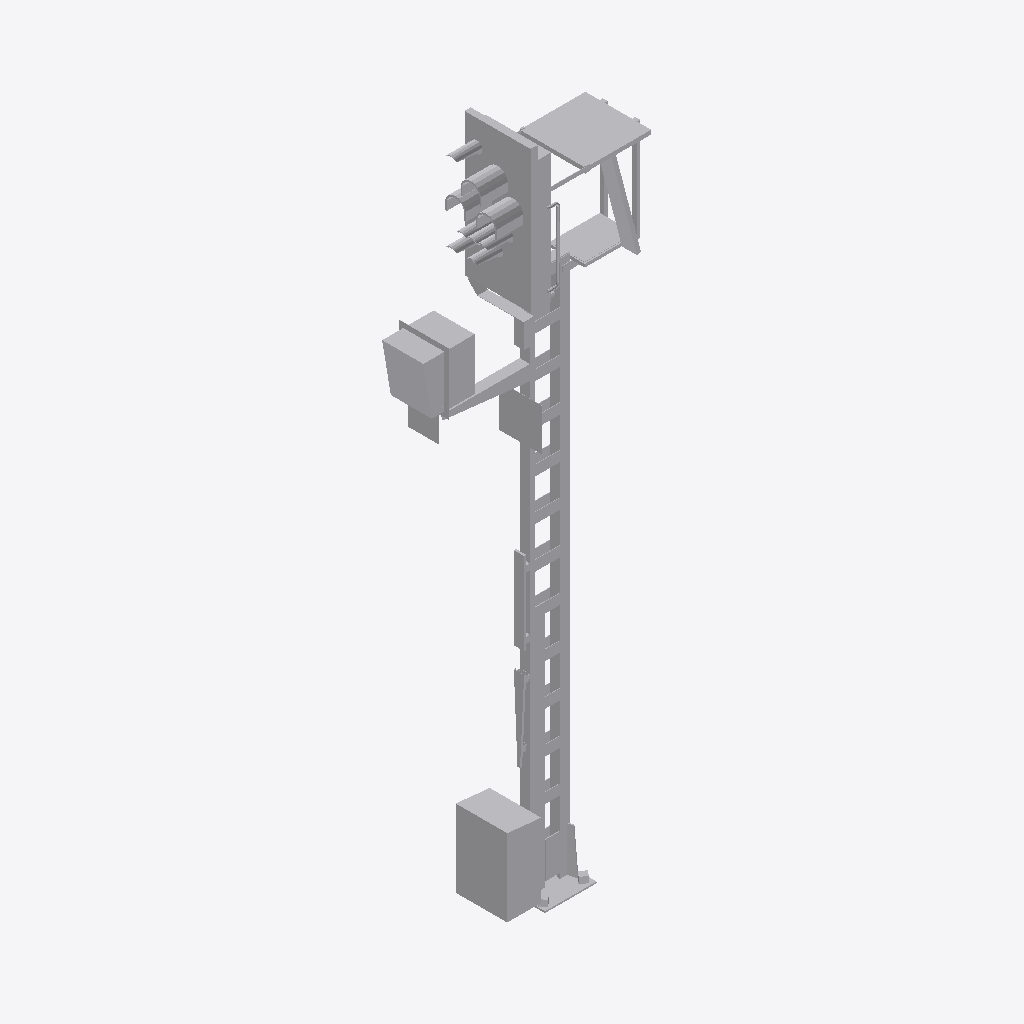
Isometric view of an IFC building model (IFC-SPF (STEP), schema IFC4, length unit metre), seen from the south-west, elements coloured by IFC class: 1 other element (light grey).
Extent 2.1 m × 0.7 m × 6.6 m (x, y, z). Storeys (1): Ebene 1 at 0.00 m. Elements (1): 1 IfcBuildingElementProxy.

HEADER;
FILE_DESCRIPTION(('ViewDefinition [ReferenceView_V1.1]'),'2;1');
FILE_NAME('','2022-09-20T13:27:55',(''),(''),'The EXPRESS Data Manager Version 5.02.0100.07 : ','20211019_1515(x64) - Exporter 20.2.60.15 - Defau','');
FILE_SCHEMA(('IFC4'));
ENDSEC;
DATA;
#107=IFCPROJECT('2HWLvRxHf2z9MbmBsfMtk1',#42,'',$,$,'','',(#98),#93);
#17973=IFCSITE('2HWLvRxHf2z9MbmBsfMtk3',#42,'Default',$,$,#17970,$,$,.ELEMENT.,(42,24,53,508911),(-71,-15,-29,-58837),0.0,$,$);
#122=IFCBUILDING('2HWLvRxHf2z9MbmBsfMtk0',#42,'',$,$,#33,$,'',.ELEMENT.,$,$,$);
#135=IFCBUILDINGSTOREY('2HWLvRxHf2z9MbmBrMf8B_',#42,'Ebene 1',$,'Ebene:Ebene 1',#133,$,'Ebene 1',.ELEMENT.,0.0);
#17837=IFCBUILDINGELEMENTPROXY('2_t5n0Hsf0sPb2l$gQvqhf',#42,'S 8000.5.7-8_M5200-Zu-HS-B_LOD400-500:S 8000.5.7-8_M5200-Zu-HS-B_LOD400-500:3347',$,'S 8000.5.7-8_M5200-Zu-HS-B_LOD400-500:S 8000.5.7-8_M5200-Zu-HS-B_LOD400-500',#17835,#17829,'3347',$);
ENDSEC;
